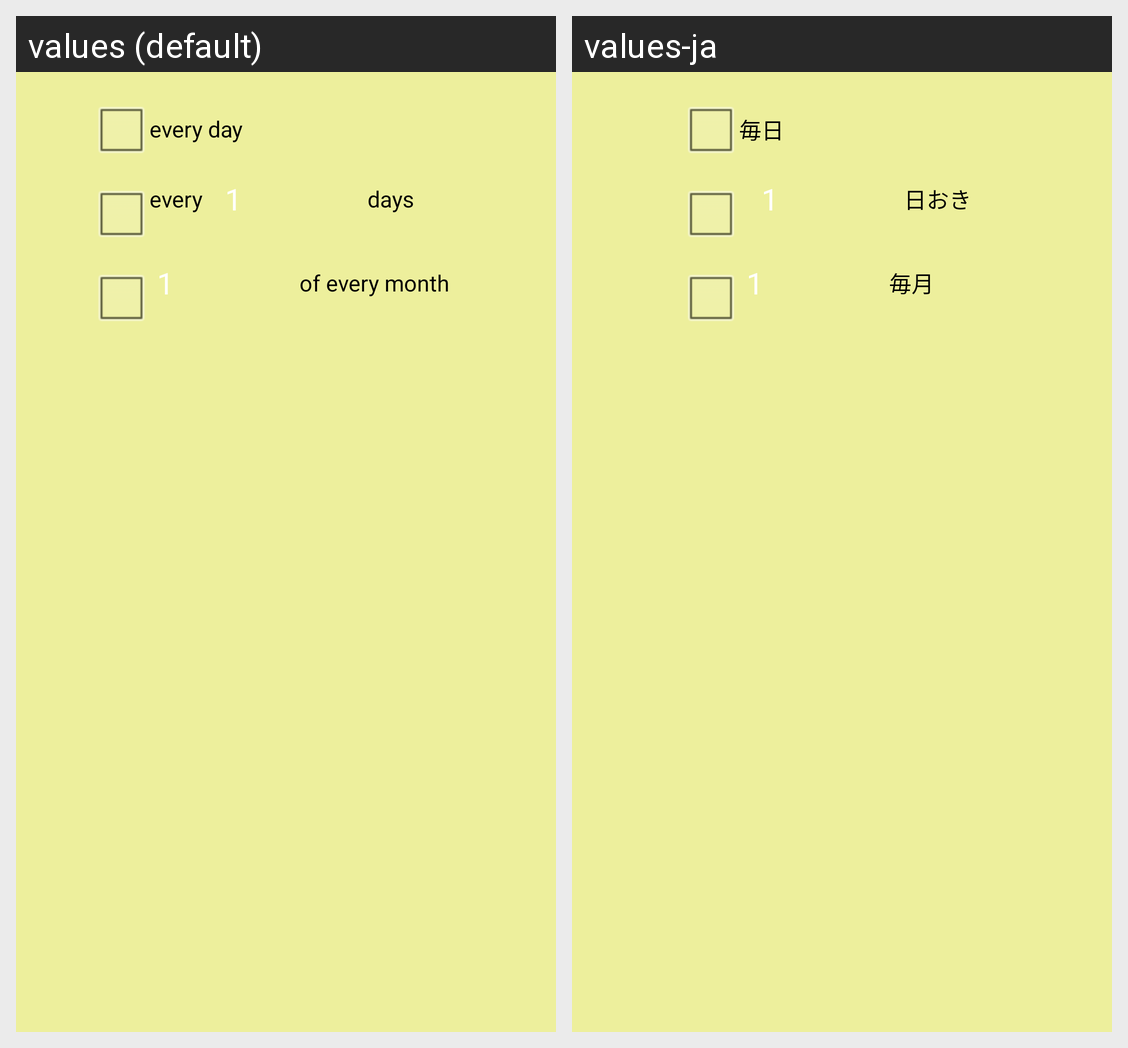

This grid shows one Android layout under two languages. Give, for every string resource on the screen, its name, the default text and each shown locale's text.
Android screen res/layout/interval_register.xml rendered under 2 locales, left to right: values (default), values-ja. Device: Nexus 5 (rendered at 1080×1920; each locale shown at half size, 540×960, under a caption strip naming it); theme AppTheme.
Strings drawn on this screen, with the default value and each locale's value (text and hints the layout hard-codes, and strings that could not be matched under every locale, appear in the picture but are not listed):

interval_every_day
  values: every day
  values-ja: 毎日

interval_default
  values: 1
  values-ja: 1

interval_title_days
  values: days
  values-ja: 日おき

interval_title_month
  values: of every month
  values-ja: 毎月
